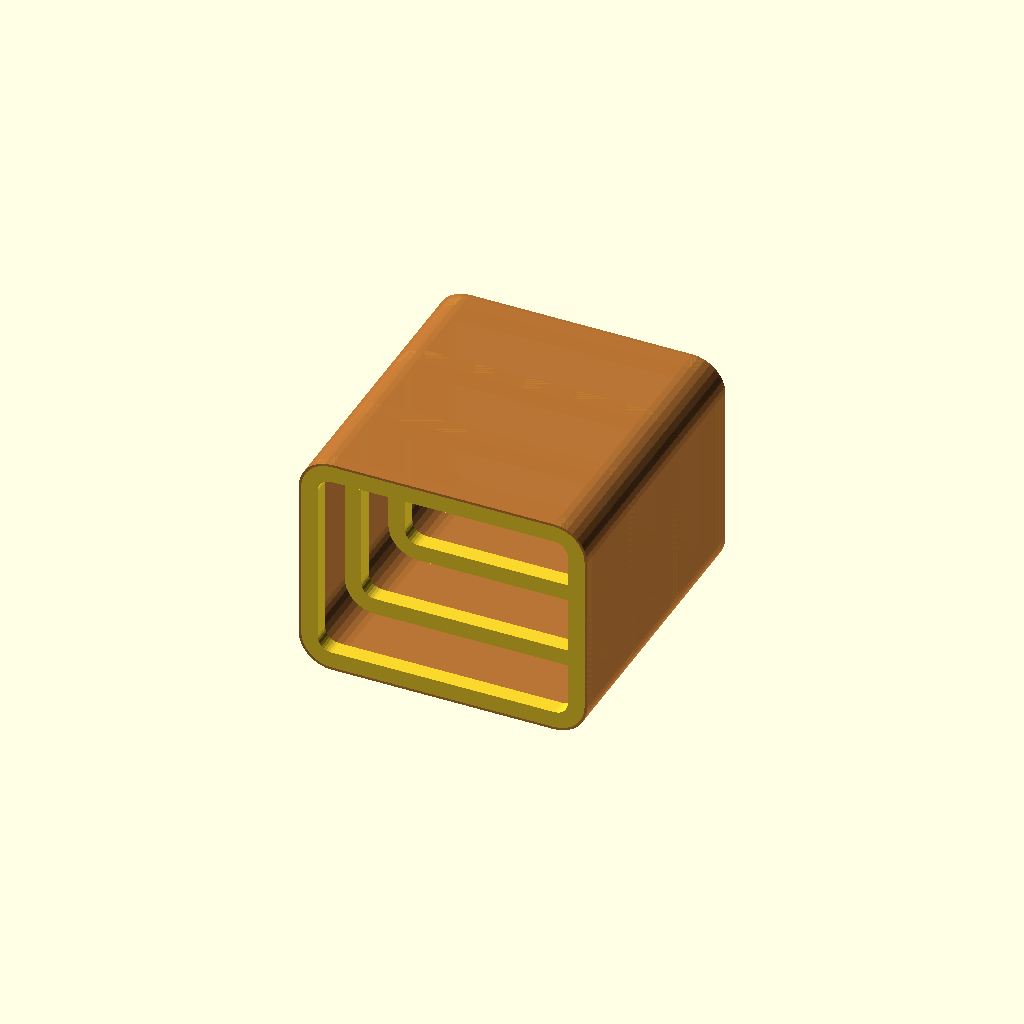
Cell 1: rendered with the file's own defaults.
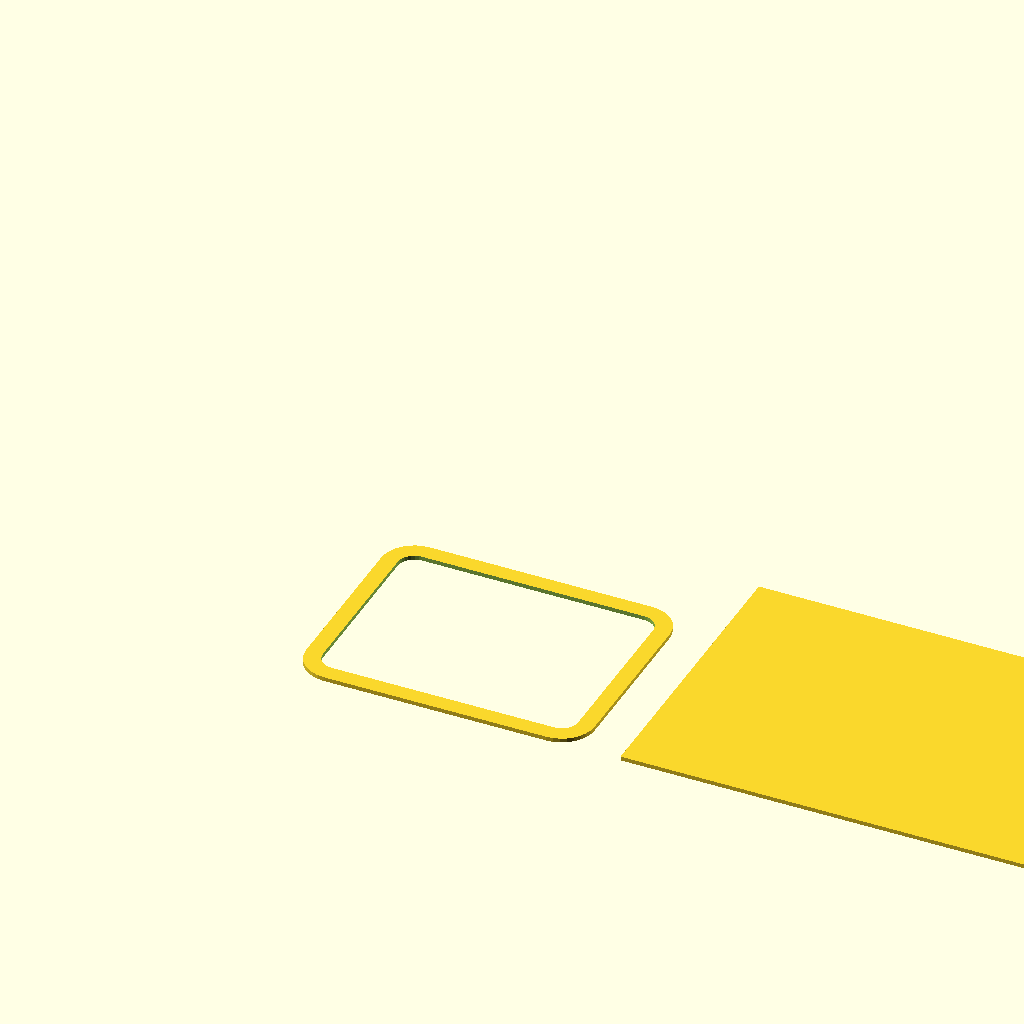
Cell 2 — make_3d set to false, the other parameters unchanged.
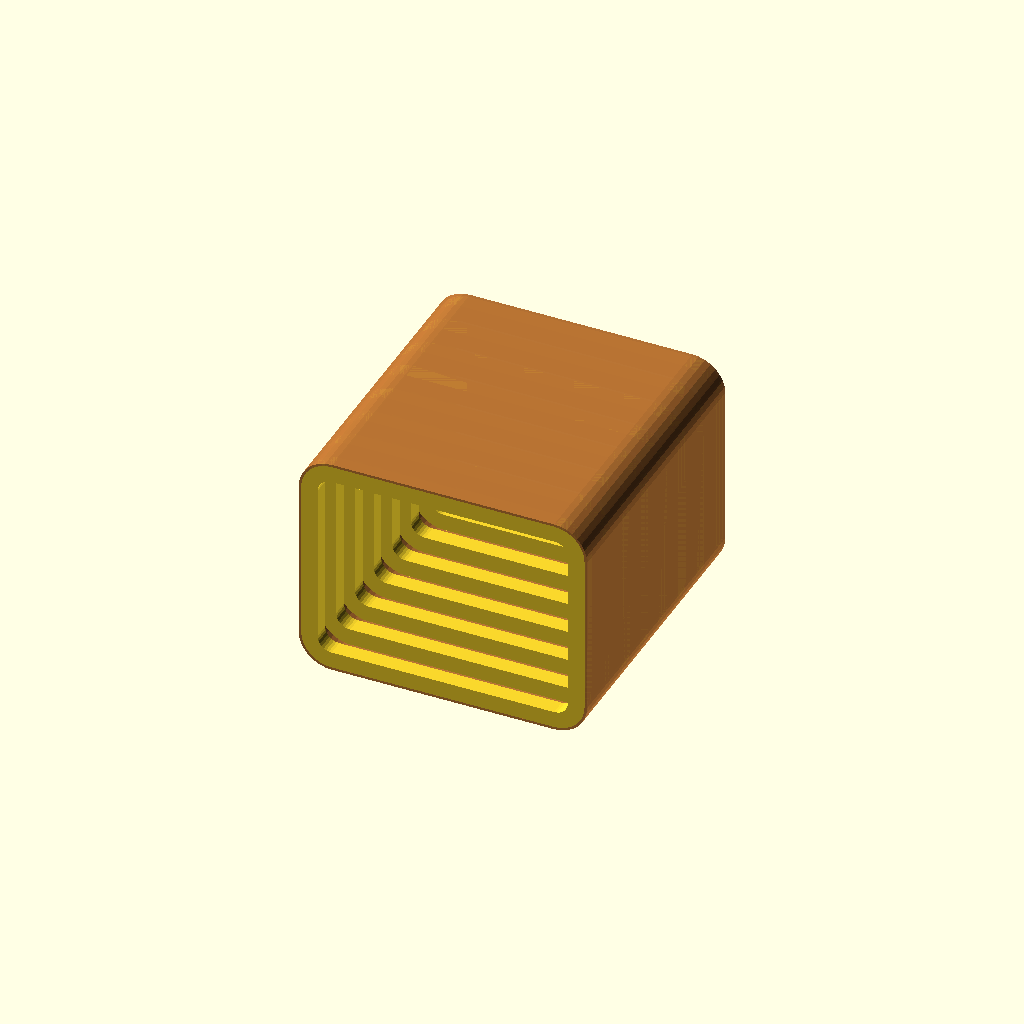
Cell 3: example_rib_count = 8 (everything else at default).
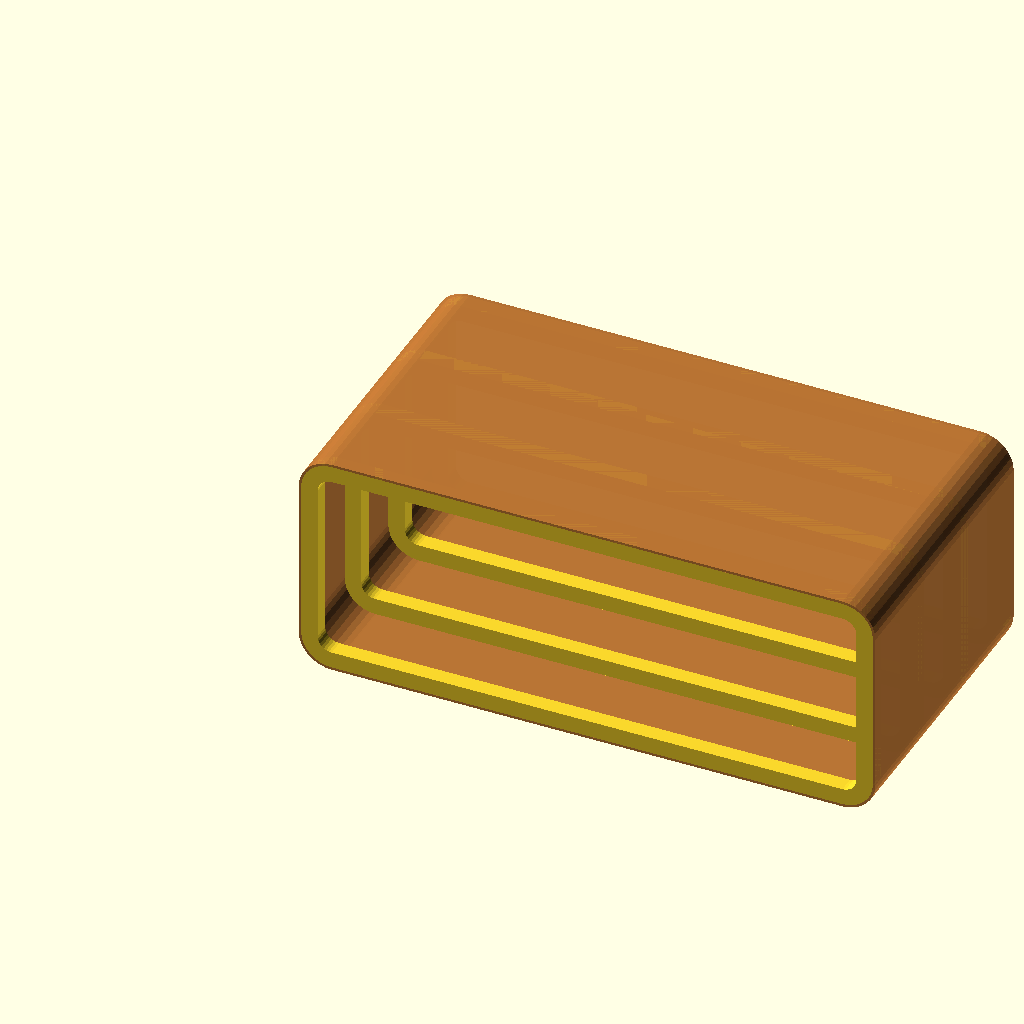
Cell 4: example_width = 140 (everything else at default).
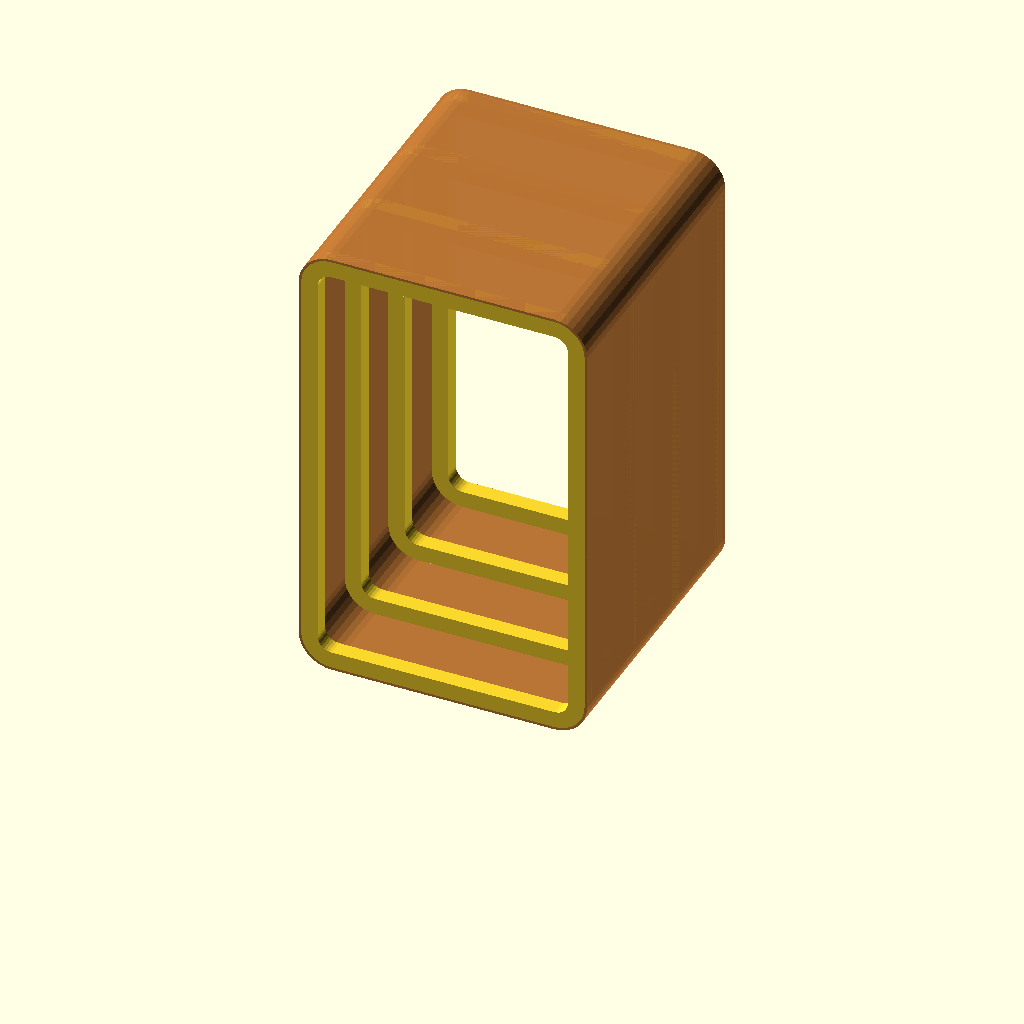
Cell 5: the same model with example_height = 110.
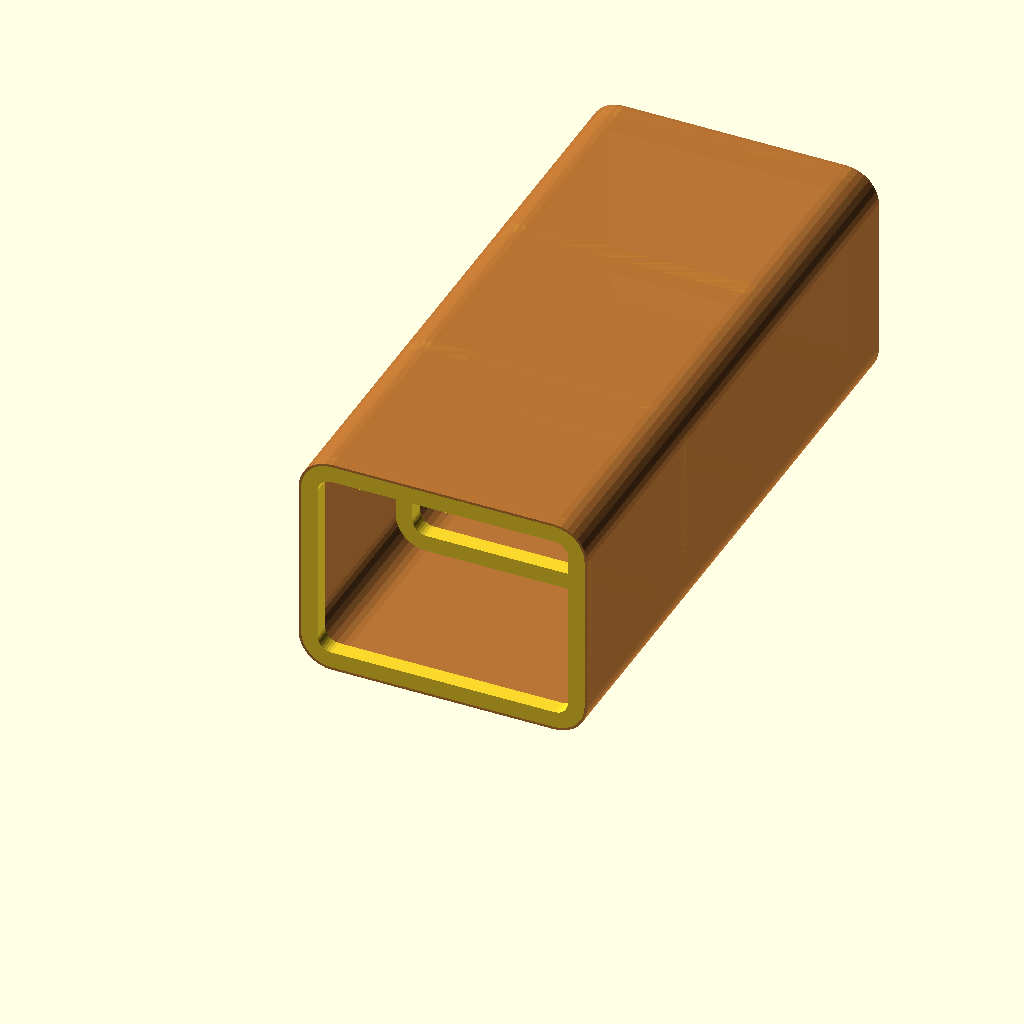
Cell 6: the same model with example_depth = 160.
One fixed orthographic camera (rotation 55°, 0°, 25°; colour scheme Cornfield) for every cell.
OpenSCAD source file cutter_lib/shells/csh_ribbed_veneer.scad:
// Rib-supported shell primitives for veneer that bends in one direction.

/* [Output] */
make_3d = true; // [false:true]

/* [Dimensions] */
example_width = 70;
example_height = 55;
example_depth = 80;
example_corner_radius = 8;

/* [Material] */
example_rib_thickness = 4;
example_veneer_thickness = 0.6;

/* [Example] */
example_rib_count = 4; // [2:1:8]

/* [Hidden] */
$fn = $preview ? 32 : 96;

if (make_3d)
    ribbed_veneer_shell(
        width=example_width,
        height=example_height,
        depth=example_depth,
        rib_count=example_rib_count,
        rib_thickness=example_rib_thickness,
        veneer_thickness=example_veneer_thickness,
        corner_radius=example_corner_radius);
else {
    shell_rib(example_width, example_height,
              rib_width=example_rib_thickness,
              corner_radius=example_corner_radius);
    translate([example_width+10, 0])
        veneer_skin_layout(
            width=example_width,
            height=example_height,
            depth=example_depth,
            corner_radius=example_corner_radius);
}

function csh_wrap_length(width, height, corner_radius) =
    assert(width > 2*corner_radius,
           "csh_wrap_length: width must exceed twice the corner radius")
    assert(height > corner_radius,
           "csh_wrap_length: height must exceed the corner radius")
    (width - 2*corner_radius) +
    2*(height - corner_radius) +
    PI*corner_radius;

module csh_rounded_rect_2d(size, radius)
{
    assert(size[0] > 0 && size[1] > 0,
           "csh_rounded_rect_2d: size must be positive");
    assert(radius >= 0 && 2*radius <= min(size[0], size[1]),
           "csh_rounded_rect_2d: invalid radius");

    if (radius == 0)
        square(size);
    else
        translate([radius, radius])
            offset(r=radius)
                square([size[0]-2*radius, size[1]-2*radius]);
}

// Cross-section rib. Optional children are subtracted as registration slots.
module shell_rib(width, height, rib_width=4, corner_radius=6)
{
    assert(rib_width > 0, "shell_rib: rib_width must be positive");
    assert(width > 2*rib_width && height > 2*rib_width,
           "shell_rib: rib width consumes the silhouette");
    assert(corner_radius >= rib_width,
           "shell_rib: corner radius must be at least rib_width");

    difference() {
        csh_rounded_rect_2d([width, height], corner_radius);
        translate([rib_width, rib_width])
            csh_rounded_rect_2d(
                [width-2*rib_width, height-2*rib_width],
                max(0, corner_radius-rib_width));
        children();
    }
}

module veneer_registration_slot(size=[8,4])
{
    assert(size[0] > 0 && size[1] > 0,
           "veneer_registration_slot: size must be positive");
    square(size, center=true);
}

// Flat single-direction veneer development. It represents a wrap over both
// sides and the rounded top; the front and rear remain separate faces.
module veneer_skin_layout(width, height, depth,
                          corner_radius=6,
                          front_termination_offset=4,
                          rear_termination_offset=4,
                          min_bend_radius=5)
{
    skin_depth = depth-front_termination_offset-rear_termination_offset;
    wrap = csh_wrap_length(width, height, corner_radius);

    assert(skin_depth > 0,
           "veneer_skin_layout: termination offsets consume the depth");
    if (corner_radius < min_bend_radius)
        echo(str("[WARNING] veneer_skin_layout: bend radius ",
                 corner_radius, " is below recommended ", min_bend_radius));

    square([wrap, skin_depth]);
}

// 3D preview of ribs and an optional idealised veneer skin. The skin is an
// extrusion of a constant rounded cross-section, so its flat development is
// valid as a one-direction wrap approximation.
module ribbed_veneer_shell(width, height, depth,
                           rib_count=4,
                           rib_thickness=4,
                           rib_width=4,
                           veneer_thickness=0.6,
                           corner_radius=6,
                           front_termination_offset=4,
                           rear_termination_offset=4,
                           show_ribs=true,
                           show_skin=true,
                           min_bend_radius=5,
                           skin_opacity=0.90)
{
    usable_depth = depth-front_termination_offset-rear_termination_offset;
    rib_outer_width = width-2*veneer_thickness;
    rib_outer_height = height-2*veneer_thickness;
    rib_corner_radius = corner_radius-veneer_thickness;

    assert(width > 0 && height > 0 && depth > 0,
           "ribbed_veneer_shell: dimensions must be positive");
    assert(veneer_thickness > 0,
           "ribbed_veneer_shell: veneer_thickness must be positive");
    assert(rib_outer_width > 2*rib_width &&
           rib_outer_height > 2*rib_width,
           "ribbed_veneer_shell: veneer leaves no room for the ribs");
    assert(rib_corner_radius >= rib_width,
           "ribbed_veneer_shell: veneer leaves too little rib corner radius");
    assert(rib_count >= 1 && floor(rib_count) == rib_count,
           "ribbed_veneer_shell: rib_count must be a positive integer");
    assert(usable_depth >= rib_thickness,
           "ribbed_veneer_shell: no room remains for ribs");

    if (corner_radius < min_bend_radius)
        echo(str("[WARNING] ribbed_veneer_shell: bend radius ",
                 corner_radius, " is below recommended ", min_bend_radius));

    if (show_ribs)
        for (i = [0:rib_count-1])
            let(y = rib_count == 1
                ? front_termination_offset
                : front_termination_offset +
                  (usable_depth-rib_thickness)*i/(rib_count-1))
                translate([
                    veneer_thickness,
                    y+rib_thickness,
                    veneer_thickness
                ])
                    rotate([90,0,0])
                        linear_extrude(rib_thickness)
                            shell_rib(
                                rib_outer_width,
                                rib_outer_height,
                                rib_width,
                                rib_corner_radius);

    if (show_skin)
        color([0.72, 0.45, 0.2, skin_opacity])
            translate([0, front_termination_offset+usable_depth, 0])
                rotate([90,0,0])
                    linear_extrude(usable_depth)
                        difference() {
                            csh_rounded_rect_2d(
                                [width, height], corner_radius);
                            translate([veneer_thickness,
                                       veneer_thickness])
                                csh_rounded_rect_2d(
                                    [width-2*veneer_thickness,
                                     height-2*veneer_thickness],
                                    max(0, corner_radius-
                                           veneer_thickness));
                        }
}
Customizer parameters (derived from the source; name, type, default, range or options):
make_3d: bool, default true
example_width: number, default 70
example_height: number, default 55
example_depth: number, default 80
example_corner_radius: number, default 8
example_rib_thickness: number, default 4
example_veneer_thickness: number, default 0.6
example_rib_count: number, default 4, range 2 to 8, step 1
